Labelled photos from "dataset", an image-classification folder in 123lakshmi-majji/pneumonia-detection-ai. The possible labels are: bacteria, normal, virus.

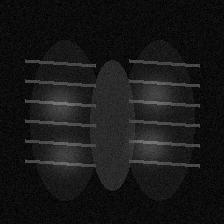
Label: virus

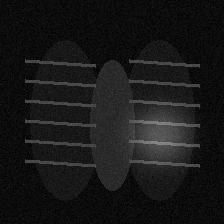
Label: bacteria

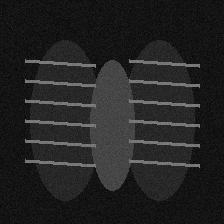
Label: normal

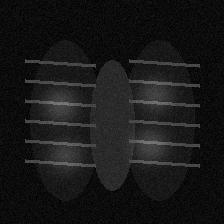
Label: virus

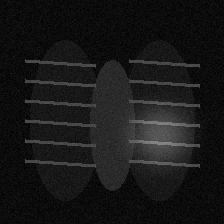
Label: bacteria

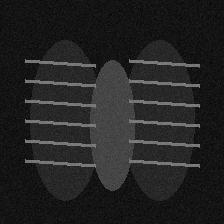
Label: normal
